Run: headless pygame with SDL's dummy video driver; simulated clock (each Clock.tick advances the game by its frame time, no real sleeping); random seed 0; keys injected as events and as key.get_pressed() state; no mouse input; restart key R tapped at the start of phases 3 and 4.
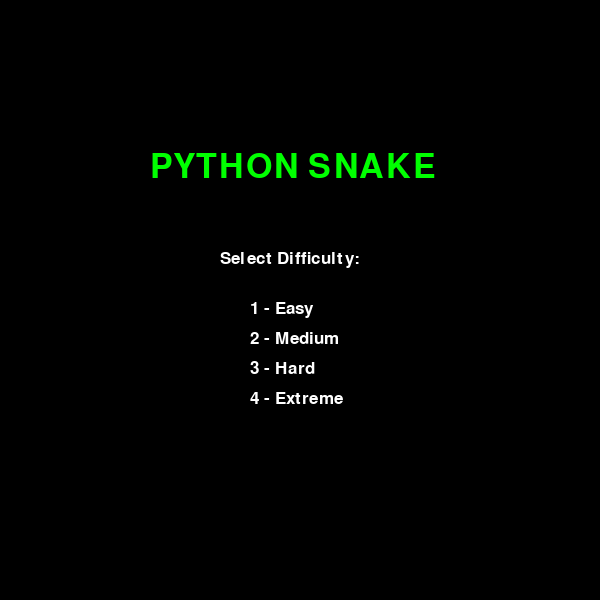
Frame 1 of 4 · flips 1–60 · no input
Frame 2 of 4 · flips 61–180 · tapped SPACE, RETURN · held RIGHT (→), D · screen unchanged from frame 1, image omitted
Frame 3 of 4 · flips 181–300 · tapped R · held DOWN (↓), S · screen unchanged from frame 2, image omitted
Frame 4 of 4 · flips 301–420 · tapped R · held LEFT (←), A, UP (↑), W · screen unchanged from frame 3, image omitted

The pygame program that drew these frames:

import pygame
import sys
import random

# Initialize Pygame
pygame.init()

# Constants
SCREEN_WIDTH = 600
SCREEN_HEIGHT = 600
GRID_SIZE = 20
GRID_WIDTH = SCREEN_WIDTH // GRID_SIZE
GRID_HEIGHT = SCREEN_HEIGHT // GRID_SIZE

# Colors (RGB)
BLACK = (0, 0, 0)
WHITE = (255, 255, 255)
GREEN = (0, 255, 0)
RED = (255, 0, 0)
GRAY = (40, 40, 40)

# Directions
UP = (0, -1)
DOWN = (0, 1)
LEFT = (-1, 0)
RIGHT = (1, 0)

# Game difficulties (frames per second)
EASY = 8
MEDIUM = 12
HARD = 16
EXTREME = 20

# Create the screen
screen = pygame.display.set_mode((SCREEN_WIDTH, SCREEN_HEIGHT))
pygame.display.set_caption('Python Snake')

# Fonts
font = pygame.font.SysFont('Arial', 25)
title_font = pygame.font.SysFont('Arial', 50)

# Clock to control game speed
clock = pygame.time.Clock()


def draw_grid():
    for x in range(0, SCREEN_WIDTH, GRID_SIZE):
        pygame.draw.line(screen, GRAY, (x, 0), (x, SCREEN_HEIGHT))
    for y in range(0, SCREEN_HEIGHT, GRID_SIZE):
        pygame.draw.line(screen, GRAY, (0, y), (SCREEN_WIDTH, y))


def draw_snake(snake_positions):
    # Draw snake body
    for i, position in enumerate(snake_positions):
        # Calculate rect coordinates
        x = position[0] * GRID_SIZE
        y = position[1] * GRID_SIZE

        # Use different shades of green for the snake body
        if i == 0:  # Head
            color = (0, 200, 0)  # Brighter green for the head
            # Draw a slightly rounded rectangle for the head
            pygame.draw.rect(screen, color, (x, y, GRID_SIZE, GRID_SIZE))

            # Add eyes to the head
            eye_size = GRID_SIZE // 5
            # Determine eye positions based on direction
            if direction == UP:
                left_eye = (x + eye_size, y + eye_size)
                right_eye = (x + GRID_SIZE - 2 * eye_size, y + eye_size)
            elif direction == DOWN:
                left_eye = (x + eye_size, y + GRID_SIZE - 2 * eye_size)
                right_eye = (x + GRID_SIZE - 2 * eye_size, y + GRID_SIZE - 2 * eye_size)
            elif direction == LEFT:
                left_eye = (x + eye_size, y + eye_size)
                right_eye = (x + eye_size, y + GRID_SIZE - 2 * eye_size)
            elif direction == RIGHT:
                left_eye = (x + GRID_SIZE - 2 * eye_size, y + eye_size)
                right_eye = (x + GRID_SIZE - 2 * eye_size, y + GRID_SIZE - 2 * eye_size)
            else:  # Default (RIGHT)
                left_eye = (x + GRID_SIZE - 2 * eye_size, y + eye_size)
                right_eye = (x + GRID_SIZE - 2 * eye_size, y + GRID_SIZE - 2 * eye_size)

            pygame.draw.circle(screen, BLACK, left_eye, eye_size)
            pygame.draw.circle(screen, BLACK, right_eye, eye_size)

        else:  # Body
            # Create a gradient effect from darker to lighter green
            intensity = max(100, 180 - (i * 3))
            color = (0, intensity, 0)

            # Draw body segment with slightly rounded corners
            pygame.draw.rect(screen, color, (x + 1, y + 1, GRID_SIZE - 2, GRID_SIZE - 2), border_radius=2)


def draw_food(food_position):
    x = food_position[0] * GRID_SIZE
    y = food_position[1] * GRID_SIZE

    # Draw an apple-like shape
    # Main circle (red apple body)
    radius = GRID_SIZE // 2
    center = (x + radius, y + radius)
    pygame.draw.circle(screen, RED, center, radius)

    # Stem (brown)
    stem_color = (139, 69, 19)  # Brown
    pygame.draw.rect(screen, stem_color, (x + radius - 1, y, 2, radius // 2))

    # Shine/highlight (lighter red)
    highlight_color = (255, 150, 150)
    pygame.draw.circle(screen, highlight_color, (center[0] - 2, center[1] - 2), radius // 4)


def generate_food_position(snake_positions):
    while True:
        x = random.randint(0, GRID_WIDTH - 1)
        y = random.randint(0, GRID_HEIGHT - 1)
        food_position = (x, y)

        # Make sure food doesn't appear on the snake
        if food_position not in snake_positions:
            return food_position


def is_collision_with_walls(position):
    x, y = position
    return (x < 0 or x >= GRID_WIDTH or y < 0 or y >= GRID_HEIGHT)


def is_collision_with_self(snake_positions):
    head = snake_positions[0]
    return head in snake_positions[1:]


def reset_game():
    return [(5, 5), (4, 5), (3, 5)], RIGHT, generate_food_position([(5, 5), (4, 5), (3, 5)]), 0


def draw_score(score):
    score_text = font.render(f'Score: {score}', True, WHITE)
    screen.blit(score_text, (10, 10))


def draw_game_over():
    game_over_text = font.render('Game Over! Press R to Restart', True, WHITE)
    screen.blit(game_over_text, (SCREEN_WIDTH // 2 - 150, SCREEN_HEIGHT // 2))


def draw_start_screen():
    title_font = pygame.font.SysFont('Arial', 50)
    instruction_font = pygame.font.SysFont('Arial', 25)

    title = title_font.render('PYTHON SNAKE', True, GREEN)
    select_difficulty = instruction_font.render('Select Difficulty:', True, WHITE)
    easy = instruction_font.render('1 - Easy', True, WHITE)
    medium = instruction_font.render('2 - Medium', True, WHITE)
    hard = instruction_font.render('3 - Hard', True, WHITE)
    extreme = instruction_font.render('4 - Extreme', True, WHITE)

    screen.blit(title, (SCREEN_WIDTH // 2 - 150, SCREEN_HEIGHT // 4))
    screen.blit(select_difficulty, (SCREEN_WIDTH // 2 - 80, SCREEN_HEIGHT // 2 - 50))
    screen.blit(easy, (SCREEN_WIDTH // 2 - 50, SCREEN_HEIGHT // 2))
    screen.blit(medium, (SCREEN_WIDTH // 2 - 50, SCREEN_HEIGHT // 2 + 30))
    screen.blit(hard, (SCREEN_WIDTH // 2 - 50, SCREEN_HEIGHT // 2 + 60))
    screen.blit(extreme, (SCREEN_WIDTH // 2 - 50, SCREEN_HEIGHT // 2 + 90))


def main():
    global direction  # Need this for the eyes in the snake head

    snake_positions, direction, food_position, score = reset_game()
    game_over = False
    game_started = False
    speed = MEDIUM  # Default difficulty

    # Main game loop
    while True:
        for event in pygame.event.get():
            if event.type == pygame.QUIT:
                pygame.quit()
                sys.exit()
            elif event.type == pygame.KEYDOWN:
                if not game_started:
                    # Select difficulty
                    if event.key == pygame.K_1:
                        speed = EASY
                        game_started = True
                    elif event.key == pygame.K_2:
                        speed = MEDIUM
                        game_started = True
                    elif event.key == pygame.K_3:
                        speed = HARD
                        game_started = True
                    elif event.key == pygame.K_4:
                        speed = EXTREME
                        game_started = True
                elif not game_over:
                    if event.key == pygame.K_UP and direction != DOWN:
                        direction = UP
                    elif event.key == pygame.K_DOWN and direction != UP:
                        direction = DOWN
                    elif event.key == pygame.K_LEFT and direction != RIGHT:
                        direction = LEFT
                    elif event.key == pygame.K_RIGHT and direction != LEFT:
                        direction = RIGHT
                    # Pause game with spacebar
                    elif event.key == pygame.K_SPACE:
                        paused = True
                        while paused:
                            for pause_event in pygame.event.get():
                                if pause_event.type == pygame.QUIT:
                                    pygame.quit()
                                    sys.exit()
                                elif pause_event.type == pygame.KEYDOWN and pause_event.key == pygame.K_SPACE:
                                    paused = False

                            pause_text = font.render('PAUSED - Press SPACE to continue', True, WHITE)
                            screen.blit(pause_text, (SCREEN_WIDTH // 2 - 180, SCREEN_HEIGHT // 2))
                            pygame.display.flip()
                            clock.tick(5)
                elif event.key == pygame.K_r:  # Restart game if R is pressed
                    snake_positions, direction, food_position, score = reset_game()
                    game_over = False
                    game_started = False

        # Fill the screen with black
        screen.fill(BLACK)

        if not game_started:
            # Draw start screen
            draw_start_screen()
        else:
            if not game_over:
                # Move the snake
                head_x, head_y = snake_positions[0]
                new_x, new_y = head_x + direction[0], head_y + direction[1]
                new_head = (new_x, new_y)

                # Check for collisions
                if is_collision_with_walls(new_head) or new_head in snake_positions[1:]:
                    game_over = True
                else:
                    snake_positions.insert(0, new_head)

                    # Check if snake has eaten the food
                    if new_head == food_position:
                        # Generate new food
                        food_position = generate_food_position(snake_positions)
                        score += 1

                        # Increase speed slightly with each food eaten
                        if score % 5 == 0 and speed < EXTREME + 5:
                            speed += 1
                    else:
                        # Remove the tail (snake didn't eat food, so it doesn't grow)
                        snake_positions.pop()

            # Draw the grid
            draw_grid()

            # Draw the food
            draw_food(food_position)

            # Draw the snake
            draw_snake(snake_positions)

            # Draw the score
            draw_score(score)

            # Draw game over message if game is over
            if game_over:
                draw_game_over()

        # Update the display
        pygame.display.flip()

        # Set the game speed based on difficulty and score
        clock.tick(speed)


if __name__ == "__main__":
    main()
